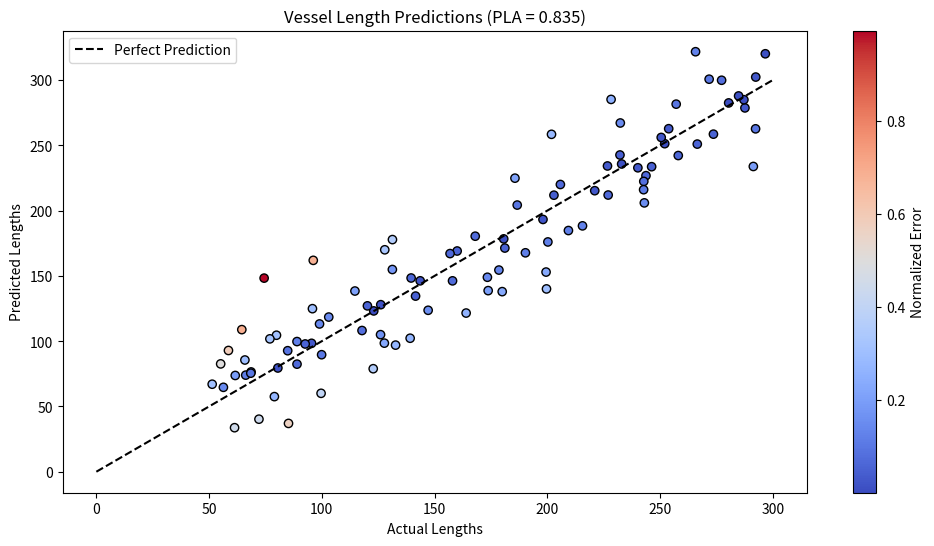

Here is the Python script that generated this plot:
import numpy as np
import matplotlib.pyplot as plt

# Simulate vessel lengths and predictions
np.random.seed(42)
N = 100  # Number of vessels
l_max = 300  # Upper bound for vessel lengths

# Generate actual lengths and predictions
actual_lengths = np.random.uniform(50, l_max, N)
predicted_lengths = actual_lengths + np.random.normal(0, 30, N)  # Add some noise

# Calculate Percentage Length Accuracy (PLA)
normalized_errors = np.abs(np.minimum(predicted_lengths, l_max) - np.minimum(actual_lengths, l_max)) / np.minimum(actual_lengths, l_max)
mean_normalized_error = np.mean(normalized_errors)
pla = 1 - min(mean_normalized_error, 1)

# Visualization
plt.figure(figsize=(12, 6))
plt.scatter(actual_lengths, predicted_lengths, c=normalized_errors, cmap='coolwarm', edgecolor='k')
plt.colorbar(label='Normalized Error')
plt.plot([0, l_max], [0, l_max], 'k--', label='Perfect Prediction')
plt.xlabel('Actual Lengths')
plt.ylabel('Predicted Lengths')
plt.title(f'Vessel Length Predictions (PLA = {pla:.3f})')
plt.legend()
plt.show()

